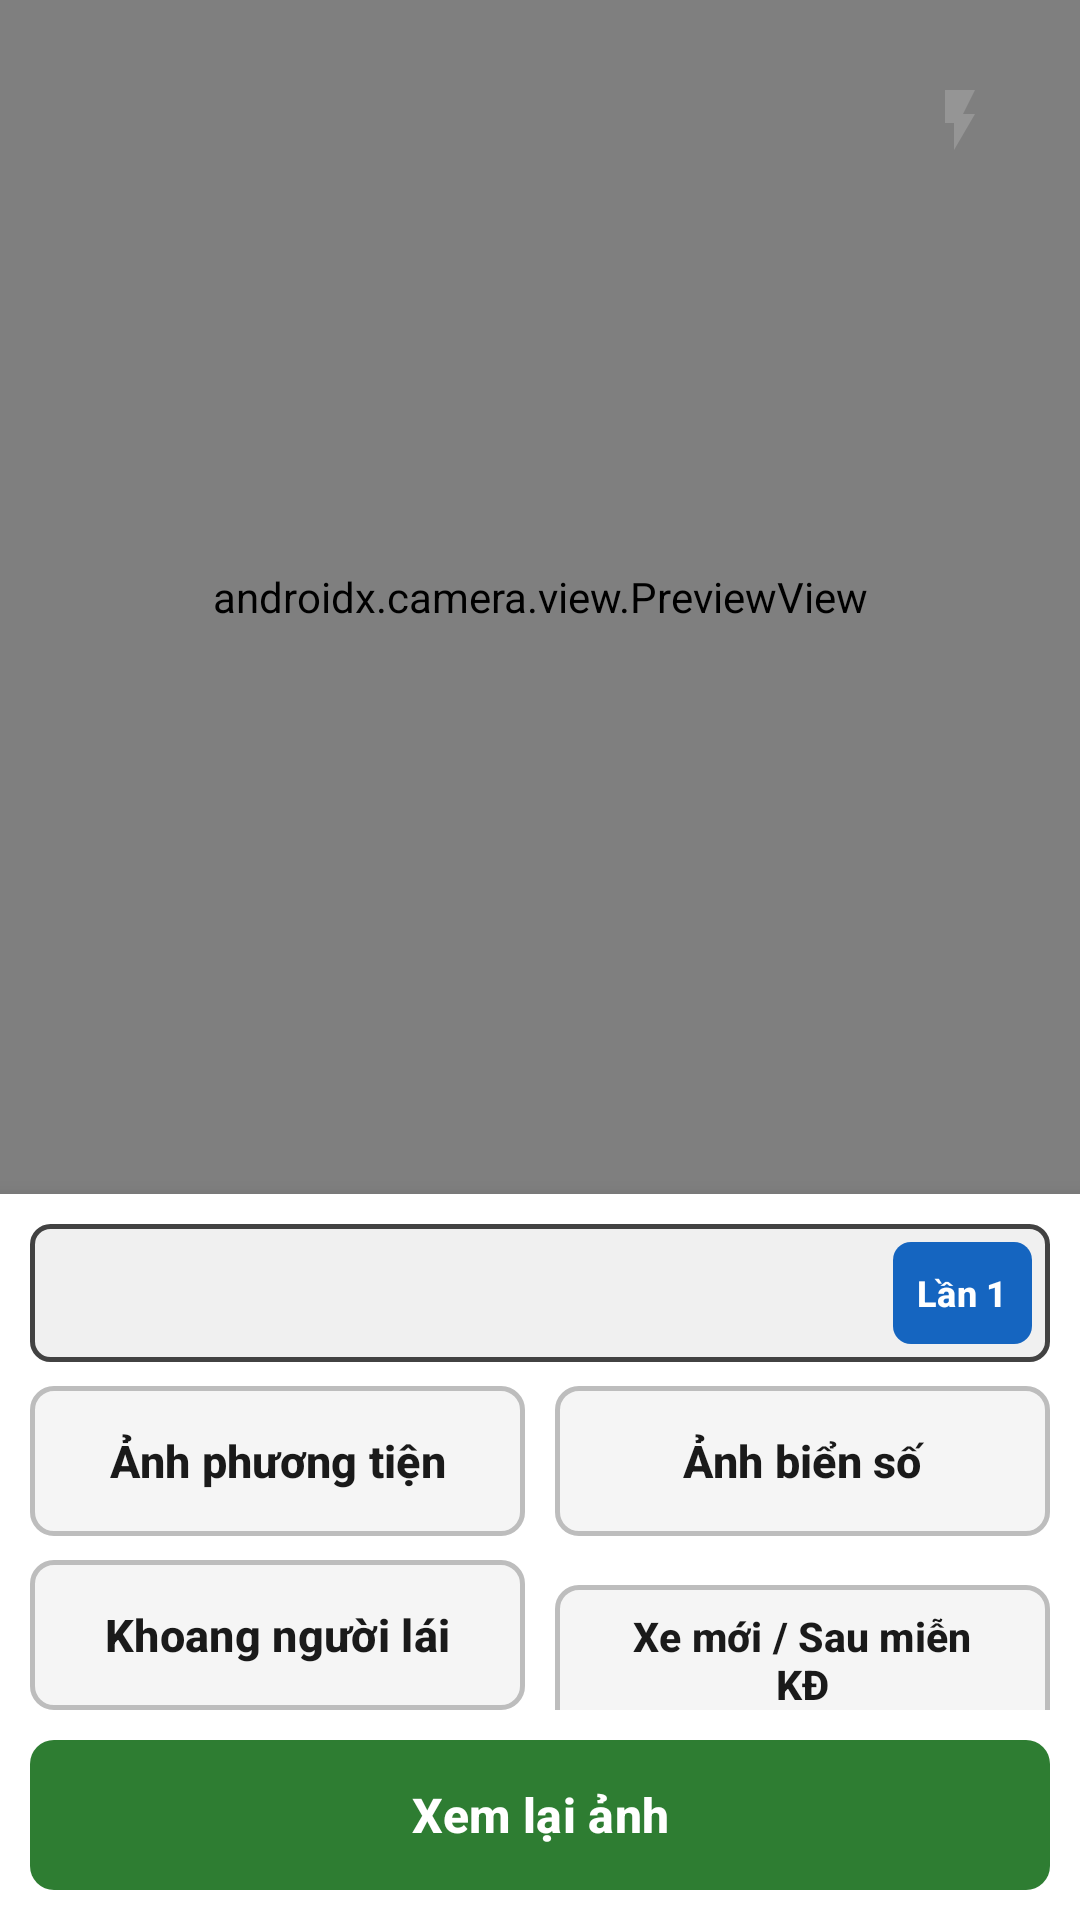

This screen was rendered from an Android layout file. Write that file and the resources it references.
<!-- AndroidManifest.xml: application theme Theme.InspectionCamera -->
<!-- res/layout/activity_camera.xml -->
<?xml version="1.0" encoding="utf-8"?>
<androidx.constraintlayout.widget.ConstraintLayout xmlns:android="http://schemas.android.com/apk/res/android"
    xmlns:app="http://schemas.android.com/apk/res-auto"
    android:layout_width="match_parent"
    android:layout_height="match_parent"
    android:background="#000000">

    
    <FrameLayout
        android:id="@+id/layout_preview_container"
        android:layout_width="match_parent"
        android:layout_height="0dp"
        app:layout_constraintTop_toTopOf="parent"
        app:layout_constraintBottom_toTopOf="@id/bottom_control_panel"
        app:layout_constraintStart_toStartOf="parent"
        app:layout_constraintEnd_toEndOf="parent">

        <androidx.camera.view.PreviewView
            android:id="@+id/preview_view"
            android:layout_width="match_parent"
            android:layout_height="match_parent" />

        
        <ImageView
            android:id="@+id/iv_camera_focus"
            android:layout_width="64dp"
            android:layout_height="64dp"
            android:src="@drawable/bg_focus_ring"
            android:visibility="gone"
            android:contentDescription="Điểm lấy nét" />

        
        <TextView
            android:id="@+id/tv_camera_ae_af_lock"
            android:layout_width="wrap_content"
            android:layout_height="wrap_content"
            android:layout_gravity="top|center_horizontal"
            android:layout_marginTop="16dp"
            android:background="@drawable/bg_plate_badge"
            android:paddingHorizontal="12dp"
            android:paddingVertical="4dp"
            android:text="🔒 ĐÃ KHÓA AE/AF"
            android:textColor="@color/primary"
            android:textSize="13sp"
            android:textStyle="bold"
            android:visibility="gone" />

    
        
        <ImageButton
            android:id="@+id/btn_torch"
            android:layout_width="48dp"
            android:layout_height="48dp"
            android:layout_gravity="top|end"
            android:layout_marginTop="16dp"
            android:layout_marginEnd="16dp"
            android:background="?attr/selectableItemBackgroundBorderless"
            android:src="@drawable/ic_flash"
            android:scaleType="centerInside"
            android:padding="8dp"
            android:alpha="0.5"
            app:tint="#AAAAAA"
            android:contentDescription="Đèn Flash" />
    </FrameLayout>

    
    <androidx.core.widget.NestedScrollView
        android:id="@+id/bottom_control_panel"
        android:layout_width="match_parent"
        android:layout_height="wrap_content"
        android:background="@color/surface"
        android:elevation="8dp"
        android:padding="10dp"
        app:layout_constraintBottom_toBottomOf="parent"
        app:layout_constraintStart_toStartOf="parent"
        app:layout_constraintEnd_toEndOf="parent">

        <LinearLayout
            android:layout_width="match_parent"
            android:layout_height="wrap_content"
            android:orientation="vertical">

            
            <LinearLayout
                android:layout_width="match_parent"
                android:layout_height="wrap_content"
                android:gravity="center_vertical"
                android:orientation="horizontal"
                android:background="@drawable/bg_plate_badge"
                android:paddingHorizontal="6dp"
                android:paddingVertical="4dp"
                android:layout_marginBottom="8dp">

                <ImageButton
                    android:id="@+id/btn_camera_back"
                    android:layout_width="38dp"
                    android:layout_height="38dp"
                    android:background="?attr/selectableItemBackgroundBorderless"
                    android:contentDescription="Quay lại"
                    android:src="@drawable/ic_arrow_back"
                    app:tint="@color/primary" />

                
                <TextView
                    android:id="@+id/tv_camera_plate"
                    android:layout_width="0dp"
                    android:layout_height="wrap_content"
                    android:layout_weight="1"
                    android:gravity="center"
                    android:fontFamily="monospace"
                    android:textColor="@color/primary"
                    android:textSize="18sp"
                    android:textStyle="bold"
                    android:paddingHorizontal="4dp" />

                
                <com.google.android.material.button.MaterialButton
                    android:id="@+id/btn_toggle_lan_kd"
                    android:layout_width="wrap_content"
                    android:layout_height="34dp"
                    android:minWidth="0dp"
                    android:paddingHorizontal="8dp"
                    android:paddingVertical="0dp"
                    android:insetTop="0dp"
                    android:insetBottom="0dp"
                    android:text="Lần 1"
                    android:textSize="12sp"
                    android:textStyle="bold"
                    android:textColor="@color/text_white"
                    app:backgroundTint="@color/primary"
                    app:cornerRadius="6dp" />

            </LinearLayout>

            
            <LinearLayout
                android:layout_width="match_parent"
                android:layout_height="wrap_content"
                android:orientation="horizontal">

                <com.google.android.material.button.MaterialButton
                    android:id="@+id/btn_rear_45"
                    android:layout_width="0dp"
                    android:layout_height="wrap_content"
                    android:layout_marginEnd="5dp"
                    android:layout_weight="1"
                    android:minHeight="50dp"
                    android:insetTop="0dp"
                    android:insetBottom="0dp"
                    android:text="@string/photo_rear_45"
                    android:textSize="15sp"
                    android:textStyle="bold"
                    android:textColor="@color/text_primary"
                    app:backgroundTint="@color/status_empty_bg"
                    app:strokeColor="@color/status_empty_stroke"
                    app:strokeWidth="1.5dp"
                    app:cornerRadius="8dp" />

                <com.google.android.material.button.MaterialButton
                    android:id="@+id/btn_front_45"
                    android:layout_width="0dp"
                    android:layout_height="wrap_content"
                    android:layout_marginStart="5dp"
                    android:layout_weight="1"
                    android:minHeight="50dp"
                    android:insetTop="0dp"
                    android:insetBottom="0dp"
                    android:text="@string/photo_front_45"
                    android:textSize="15sp"
                    android:textStyle="bold"
                    android:textColor="@color/text_primary"
                    app:backgroundTint="@color/status_empty_bg"
                    app:strokeColor="@color/status_empty_stroke"
                    app:strokeWidth="1.5dp"
                    app:cornerRadius="8dp" />

            </LinearLayout>

            
            <LinearLayout
                android:layout_width="match_parent"
                android:layout_height="wrap_content"
                android:layout_marginTop="8dp"
                android:orientation="horizontal">

                <com.google.android.material.button.MaterialButton
                    android:id="@+id/btn_passenger"
                    android:layout_width="0dp"
                    android:layout_height="wrap_content"
                    android:layout_marginEnd="5dp"
                    android:layout_weight="1"
                    android:minHeight="50dp"
                    android:insetTop="0dp"
                    android:insetBottom="0dp"
                    android:text="@string/photo_passenger"
                    android:textSize="15sp"
                    android:textStyle="bold"
                    android:textColor="@color/text_primary"
                    app:backgroundTint="@color/status_empty_bg"
                    app:strokeColor="@color/status_empty_stroke"
                    app:strokeWidth="1.5dp"
                    app:cornerRadius="8dp" />

                <com.google.android.material.button.MaterialButton
                    android:id="@+id/btn_new_vehicle"
                    android:layout_width="0dp"
                    android:layout_height="wrap_content"
                    android:layout_marginStart="5dp"
                    android:layout_weight="1"
                    android:minHeight="50dp"
                    android:insetTop="0dp"
                    android:insetBottom="0dp"
                    android:text="@string/photo_new_vehicle"
                    android:textSize="13.5sp"
                    android:textStyle="bold"
                    android:textColor="@color/text_primary"
                    app:backgroundTint="@color/status_empty_bg"
                    app:strokeColor="@color/status_empty_stroke"
                    app:strokeWidth="1.5dp"
                    app:cornerRadius="8dp" />

            </LinearLayout>

            
            <com.google.android.material.button.MaterialButton
                android:id="@+id/btn_review"
                android:layout_width="match_parent"
                android:layout_height="wrap_content"
                android:layout_marginTop="10dp"
                android:minHeight="50dp"
                android:insetTop="0dp"
                android:insetBottom="0dp"
                android:text="@string/btn_review"
                android:textSize="16sp"
                android:textStyle="bold"
                android:textColor="@color/text_white"
                app:backgroundTint="@color/status_done_text"
                app:cornerRadius="8dp" />

        </LinearLayout>

    </androidx.core.widget.NestedScrollView>

    
    <FrameLayout
        android:id="@+id/layout_camera_loading"
        android:layout_width="match_parent"
        android:layout_height="match_parent"
        android:background="#80000000"
        android:clickable="true"
        android:focusable="true"
        android:visibility="gone">

        <LinearLayout
            android:layout_width="wrap_content"
            android:layout_height="wrap_content"
            android:layout_gravity="center"
            android:background="@drawable/bg_plate_badge"
            android:gravity="center"
            android:orientation="vertical"
            android:padding="24dp">

            <ProgressBar
                android:layout_width="48dp"
                android:layout_height="48dp"
                android:indeterminateTint="@color/primary" />

            <TextView
                android:id="@+id/tv_camera_loading_text"
                android:layout_width="wrap_content"
                android:layout_height="wrap_content"
                android:layout_marginTop="12dp"
                android:text="@string/uploading"
                android:textColor="@color/text_primary"
                android:textSize="16sp"
                android:textStyle="bold" />

        </LinearLayout>

    </FrameLayout>

</androidx.constraintlayout.widget.ConstraintLayout>
<!-- resources referenced by this layout -->
<resources>
  <color name="primary">#1565C0</color>
  <color name="status_done_text">#2E7D32</color>
  <color name="status_empty_bg">#F5F5F5</color>
  <color name="status_empty_stroke">#BDBDBD</color>
  <color name="surface">#FFFFFF</color>
  <color name="text_primary">#1A1A1A</color>
  <color name="text_white">#FFFFFF</color>
  <!-- drawable bg_focus_ring (drawable) -->
  <vector xmlns:android="http://schemas.android.com/apk/res/android"
      android:width="64dp"
      android:height="64dp"
      android:viewportWidth="64"
      android:viewportHeight="64">
  
    
    <path
        android:strokeColor="#FFFFFF"
        android:strokeWidth="2"
        android:fillColor="#00000000"
        android:pathData="M 6,18 L 6,6 L 18,6
                          M 46,6 L 58,6 L 58,18
                          M 58,46 L 58,58 L 46,58
                          M 18,58 L 6,58 L 6,46" />
  
    
    <path
        android:fillColor="#FFFFFF"
        android:pathData="M 32,30 A 2,2 0 1,0 32,34 A 2,2 0 1,0 32,30 Z" />
  
  </vector>
  <!-- drawable bg_plate_badge (drawable) -->
  <?xml version="1.0" encoding="utf-8"?>
  <shape xmlns:android="http://schemas.android.com/apk/res/android"
      android:shape="rectangle">
      <solid android:color="#F0F0F0" />
      <stroke
          android:width="1.5dp"
          android:color="#424242" />
      <corners android:radius="6dp" />
      <padding
          android:left="8dp"
          android:top="4dp"
          android:right="8dp"
          android:bottom="4dp" />
  </shape>
  <!-- drawable ic_flash (drawable) -->
  <vector xmlns:android="http://schemas.android.com/apk/res/android"
      android:width="24dp"
      android:height="24dp"
      android:viewportWidth="24"
      android:viewportHeight="24">
      <path
          android:fillColor="#FFFFFFFF"
          android:pathData="M7,2v11h3v9l7,-12h-4l4,-8z" />
  </vector>
  <string name="btn_review">Xem lại ảnh</string>
  <string name="photo_front_45">Ảnh biển số</string>
  <string name="photo_new_vehicle">Xe mới / Sau miễn KĐ</string>
  <string name="photo_passenger">Khoang người lái</string>
  <string name="photo_rear_45">Ảnh phương tiện</string>
  <string name="uploading">Đang xử lý và tải ảnh...</string>
  <style name="Theme.InspectionCamera" parent="Theme.Material3.Light.NoActionBar">
          
          <item name="colorPrimary">@color/primary</item>
          <item name="colorOnPrimary">@color/on_primary</item>
          <item name="colorPrimaryContainer">@color/primary_container</item>
          <item name="colorOnPrimaryContainer">@color/on_primary_container</item>
  
          
          <item name="android:windowBackground">@color/background</item>
          <item name="colorSurface">@color/surface</item>
          <item name="colorOnSurface">@color/text_primary</item>
          <item name="colorSurfaceVariant">@color/surface_variant</item>
          <item name="colorOnSurfaceVariant">@color/on_surface_variant</item>
  
          
          <item name="android:statusBarColor">@color/primary</item>
          <item name="android:windowLightStatusBar">false</item>
          <item name="android:navigationBarColor">@color/background</item>
          <item name="android:windowLightNavigationBar">true</item>
  
          
          <item name="android:textColorPrimary">@color/text_primary</item>
          <item name="android:textColorSecondary">@color/text_secondary</item>
      </style>
  <color name="on_primary">#FFFFFF</color>
  <color name="primary_container">#D0E4FF</color>
  <color name="on_primary_container">#001D36</color>
  <color name="background">#FFFFFF</color>
  <color name="surface_variant">#F5F5F5</color>
  <color name="on_surface_variant">#49454F</color>
  <color name="text_secondary">#757575</color>
</resources>
